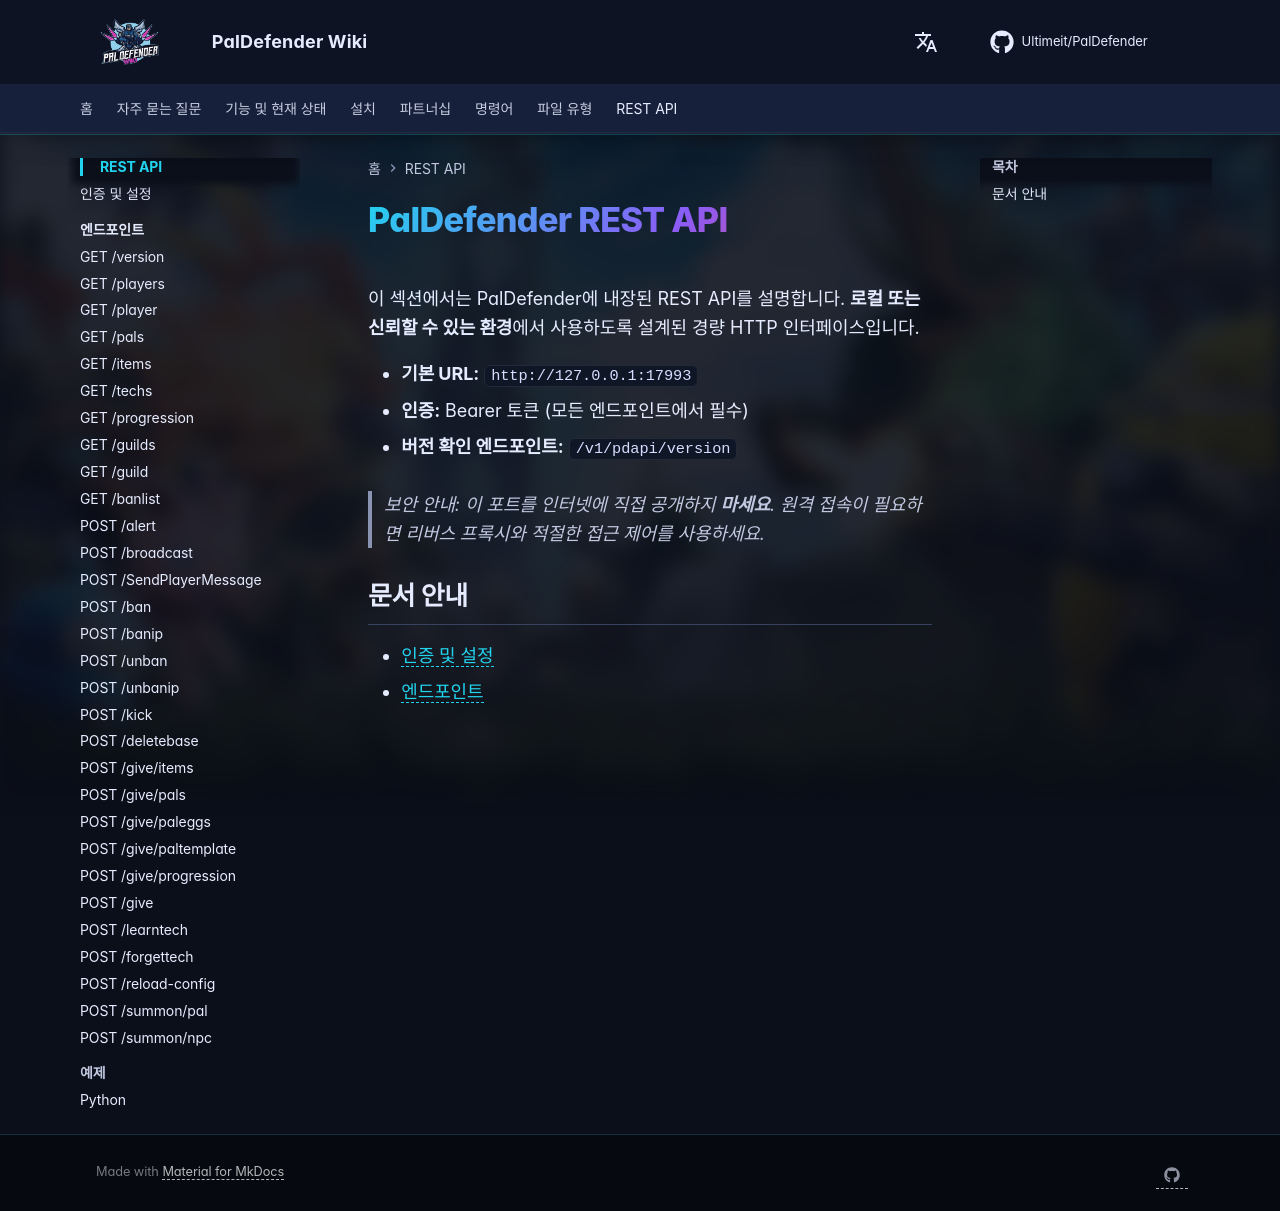

repository: Ultimeit/PalDefender · page: ko/RESTAPI/index.html · generator: mkdocs

# PalDefender REST API

이 섹션에서는 PalDefender에 내장된 REST API를 설명합니다. **로컬 또는 신뢰할 수 있는 환경**에서 사용하도록 설계된 경량 HTTP 인터페이스입니다.

- **기본 URL:** `http://127.0.0.1:17993`
- **인증:** Bearer 토큰 (모든 엔드포인트에서 필수)
- **버전 확인 엔드포인트:** `/v1/pdapi/version`

> 보안 안내: 이 포트를 인터넷에 직접 공개하지 **마세요**. 원격 접속이 필요하면 리버스 프록시와 적절한 접근 제어를 사용하세요.

## 문서 안내
- [인증 및 설정](authentication.md)
- [엔드포인트](Endpoints/index.md)
